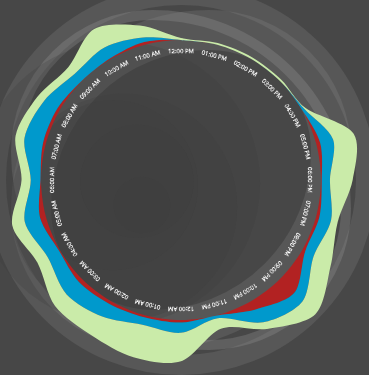
D3 v3 page, settled after 480 driven frames (8 s of simulated time); the page loaded 1 data file(s).



var width = 400,
    height = 400,
    outerRadius = height / 2 - 10,
    innerRadius = 140;


var formatDate = d3.time.format("%I:%M %p"),
    formatDay = function(d) { return formatDate(new Date(2007, 0, 0, d)); };

var angle = d3.time.scale()
    .range([0, 2 * Math.PI]);

var radius = d3.scale.linear()
    .range([innerRadius, outerRadius]);

var colors = ["#B22222","#0099CC", "#caeba9"];

var color = d3.scale.threshold()
      .range(colors);

var z = d3.scale.ordinal()
    .range(colors);

var stack = d3.layout.stack()
    .offset("zero")
    .values(function(d) { return d.values; })
    .x(function(d) { return d.time; })
    .y(function(d) { return d.value; });

var nest = d3.nest()
    .key(function(d) { return d.key; });

var line = d3.svg.line.radial()
    .interpolate("cardinal-closed")
    .angle(function(d) { return angle(d.time); })
    .radius(function(d) { return radius(d.y0 + d.y); });

var area = d3.svg.area.radial()
    .interpolate("cardinal-closed")
    .angle(function(d) { return angle(d.time); })
    .innerRadius(function(d) { return radius(d.y0); })
    .outerRadius(function(d) { return radius(d.y0 + d.y); });

var svg = d3.select("#stackedgraph").append("svg:svg")
    .attr("width", width)
    .attr("height", height)
  .append("g")
    .attr("transform", "translate(" + width / 2 + "," + height / 2 + ")");

  d3.csv("data.csv", type, function(error, data) {

    var n = 0;
    data.forEach(function(d) {
      if(data[n].key == "warmwater" || data[n].key == "coldwater"){
        data[n].value = data[n].value*15;
      }
    n++;
  });


    var layers = stack(nest.entries(data));

  // Extend the domain slightly to match the range of [0, 2π].
  angle.domain([0, d3.max(data, function(d) { return d.time + 1; })]);
  radius.domain([0, d3.max(data, function(d) { return d.y0 + d.y; })]);

  svg.selectAll(".layer")
      .data(layers)
    .enter().append("path")
      .attr("class", "layer")
      .attr("d", function(d) { return area(d.values); })
      .style("fill", function(d, i) { return z(i); })


    document.getElementsByTagName("path")[0].setAttribute("id", "warmwater");
    document.getElementsByTagName("path")[1].setAttribute("id", "coldwater");
    document.getElementsByTagName("path")[2].setAttribute("id", "energy");

    $("path").attr("class", "showDetails");

  svg.selectAll(".axis")
      .data(d3.range(angle.domain()[1]))
    .enter().append("g")
      .attr("class", "axis")
      .attr("transform", function(d) { return "rotate(" + angle(d) * 180 / Math.PI + ")"; })
    .call(d3.svg.axis()
      .scale(radius.copy().range([-innerRadius, -outerRadius]))
      .orient("left"))
   .append("text")
          .attr("y", -innerRadius + 9)
          .attr("dy", ".71em")
          .attr("text-anchor", "middle")
          .attr("id", "hour-label")
          .text(function(d) { return formatDay(d + 12); }); // text label on axis
});

function type(d) {
  d.time = +d.time;
  d.value = +d.value;
  return d;
}

//Clock
var width = 340,
    height = 300,
    n = 30,
    r = width / 14,
    margin = {top: 20, right: -45, bottom: 20, left: 10};

var svg2 = d3.select("#clock").append("svg:svg")
    .attr("width", width)
    .attr("height", height );

var ms = 1000,
    s  = ms * 60,
    m  = s  * 60,
    h  = m  * 24;
    
var data = [
    function(t) {
        var b = +new Date(t.getFullYear(), 0, 1),
            e = +new Date(t.getFullYear() + 1, 0, 1);
        return (t - b) / (e - b);
    },
    function(t) {
        var b = +new Date(t.getFullYear(), t.getMonth(), 1),
            e = +new Date(t.getFullYear(), t.getMonth() + 1, 1);
        return (t - b) / (e - b);
    },
    function(t) { return (t.getMilliseconds() + t.getSeconds() * ms + t.getMinutes() * s + t.getHours() * m) / h; },
    function(t) { return (t.getMilliseconds() + t.getSeconds() * ms + t.getMinutes() * s) / m; },
    function(t) { return (t.getMilliseconds() + t.getSeconds() * ms) / s; },
  


];

var g = svg.append("g")
    //.attr("transform", "translate(" + margin.right, margin.top + ")");
     .attr("transform", "translate(" + margin.right + "," + margin.top + ")")




    /* setInterval(function(io) {

currentTime = new Date();
var seconds = currentTime.getSeconds();
      var minutes = currentTime.getMinutes();
      var hours = currentTime.getHours();

 g.append("g:text")
  

 //$("#time-button").text(timeStringForButton(currentTime.getUTCDay(), currentTime.getHours(), currentTime.getMinutes()));

   .text(function(d) { return seconds; }); // text label on axis

 g.append("g:text")
   
 .attr({
      "alignment-baseline": "middle",
      "text-anchor": "middle"
    })
   

}, 1000)*/


data.forEach(function(d, i) {

    g = g.append("g")
        .datum(function() { return d; })
     

        .attr("class", "dial");

    g.append("circle")
        .attr("r", width/2  * (1 - (i + 1) / (data.length + 1)))
         .attr("fill", "#3d3d3d")
        .attr("fill-opacity", 0.25)

    
      
});

g = d3.selectAll("g.dial");

document.getElementsByTagName("circle")[0].setAttribute("id", "months");
 document.getElementsByTagName("circle")[1].setAttribute("id", "days");

    document.getElementsByTagName("circle")[2].setAttribute("id", "hour");
    document.getElementsByTagName("circle")[3].setAttribute("id", "second");
    document.getElementsByTagName("circle")[4].setAttribute("id", "minute");






d3.timer(function() {
    var t = new Date();
    g.attr("transform", function(d) {
        var p = d(t) * 2 * Math.PI - Math.PI / 2,
            x = r * Math.cos(p),
            y = r * Math.sin(p);


        return "translate(" + [x, y] + ")";
    });

});



### data: data.csv
key, time, value
warmwater, 0, 0
warmwater, 1, 0
warmwater, 2, 0
warmwater, 3, 0
warmwater, 4, 0
warmwater, 5, 0.016
warmwater, 6, 0.003
warmwater, 7, 0.013
warmwater, 8, 0.013
warmwater, 9, 0.078
warmwater, 10, 0.037
warmwater, 11, 0.001
warmwater, 12, 0.01
warmwater, 13, 0.008
warmwater, 14, 0.012
warmwater, 15, 0.017
warmwater, 16, 0.004
warmwater, 17, 0.023
warmwater, 18, 0.002
warmwater, 19, 0.011
warmwater, 20, 0.011
warmwater, 21, 0.001
warmwater, 22, 0.003
warmwater, 23, 0.011
coldwater, 0, 0
coldwater, 1, 0
coldwater, 2, 0
coldwater, 3, 0
coldwater, 4, 0.009
coldwater, 5, 0.052
coldwater, 6, 0.032
coldwater, 7, 0.047
coldwater, 8, 0.038
coldwater, 9, 0.046
coldwater, 10, 0.058
coldwater, 11, 0.011
coldwater, 12, 0.04
coldwater, 13, 0.03
coldwater, 14, 0.057
coldwater, 15, 0.068
coldwater, 16, 0.051
coldwater, 17, 0.062
coldwater, 18, 0.038
coldwater, 19, 0.075
coldwater, 20, 0.06
coldwater, 21, 0.039
coldwater, 22, 0.048
coldwater, 23, 0.018
energy, 0, 0.12
energy, 1, 0.1
energy, 2, 0.11
energy, 3, 0.11
energy, 4, 0.09
energy, 5, 1.25
energy, 6, 1.33
energy, 7, 0.4
energy, 8, 1.15
energy, 9, 1.07
energy, 10, 0.45
energy, 11, 0.64
... 12 more rows